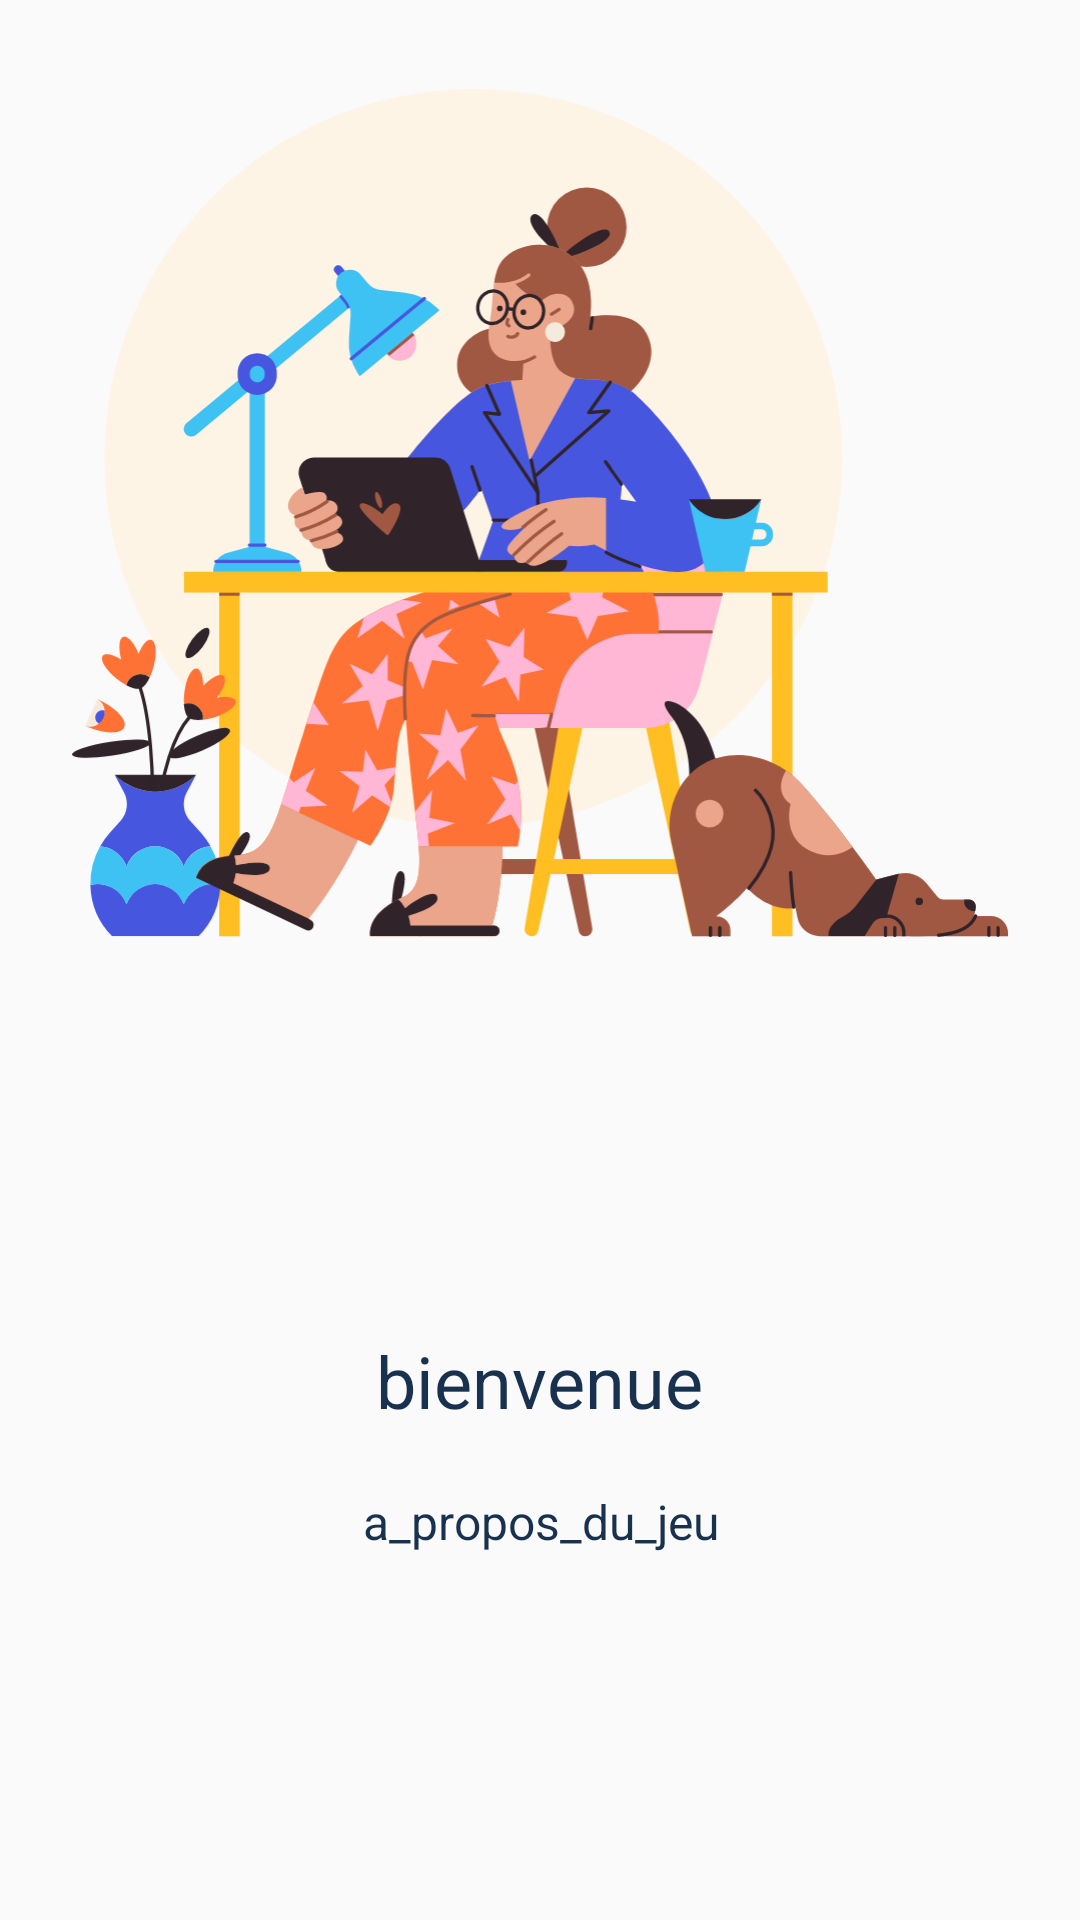

Write the Android layout XML for this screen, with the resource values it uses.
<!-- AndroidManifest.xml: application theme Theme.ScheduleTime -->
<!-- res/layout/slide_intro_layout.xml -->
<?xml version="1.0" encoding="utf-8"?>
<LinearLayout xmlns:android="http://schemas.android.com/apk/res/android"
    android:layout_width="match_parent"
    android:layout_height="match_parent"
    xmlns:app="http://schemas.android.com/apk/res-auto"
    android:orientation="vertical"
    style="@style/Theme.AppCompat.background">

    <ImageView
        android:id="@+id/slide_intro_image"
        android:layout_width="match_parent"
        android:layout_height="240dp"
        android:layout_marginHorizontal="24dp"
        android:layout_gravity="top"
        android:layout_weight="1"
        app:srcCompat="@drawable/walcome1" />

    <TextView
        android:id="@+id/slide_intro_heading"
        android:layout_width="wrap_content"
        android:layout_height="wrap_content"
        android:layout_gravity="center"
        android:layout_weight="1"
        android:gravity="bottom|center"
        android:text="bienvenue"
        style="@style/Theme.AppCompat.Textview"
        android:textSize="24sp" />

    <TextView
        android:id="@+id/slide_intro_description"
        android:layout_width="wrap_content"
        android:layout_height="wrap_content"
        android:layout_gravity="center"
        android:gravity="top|center"
        android:layout_weight="1"
        android:paddingHorizontal="32sp"
        android:paddingVertical="20dp"
        android:text="a_propos_du_jeu"
        style="@style/Theme.AppCompat.Textview"
        android:textSize="16sp" />

</LinearLayout>
<!-- resources referenced by this layout -->
<resources>
  <!-- drawable walcome1: vector/xml drawable (drawable, 28370 chars, omitted) -->
  <style name="Theme.AppCompat.Textview" parent="">
          <item name="android:textColor">@color/blue</item>
      </style>
  <style name="Theme.AppCompat.background" parent="">
          <item name="android:background">?android:attr/colorBackground</item>
      </style>
  <style name="Theme.ScheduleTime" parent="Theme.AppCompat.DayNight.NoActionBar">
          
          <item name="colorPrimary">@color/purple_200</item>
          <item name="colorPrimaryVariant">@color/purple_700</item>
          <item name="colorOnPrimary">@color/white</item>
          
          <item name="colorSecondary">@color/blue</item>
          <item name="colorSecondaryVariant">@color/blue</item>
          <item name="colorOnSecondary">@color/black</item>
          
          <item name="android:statusBarColor" tools:targetApi="l">?attr/colorPrimaryVariant</item>
          
          <item name="android:colorEdgeEffect">@color/transparent</item>
      </style>
  <color name="blue">#18314F</color>
  <color name="purple_200">#18314F</color>
  <color name="purple_700">#18314F</color>
  <color name="white">#FFFFFF</color>
  <color name="black">#FF000000</color>
  <color name="transparent">#00FFFFFF</color>
</resources>
